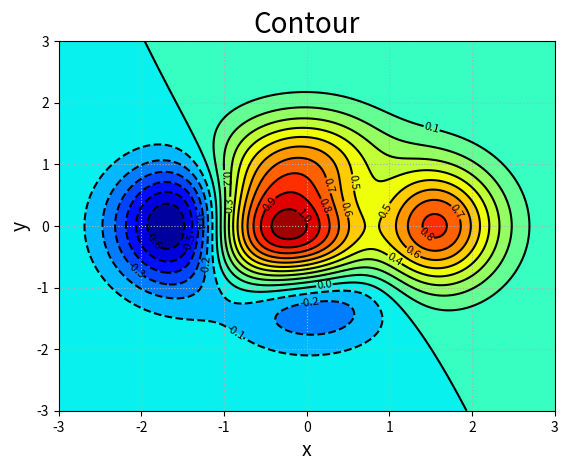

Generate this figure with matplotlib:
import numpy as np
import matplotlib.pyplot as mp

# 2022.6.23

n = 1000
# 得到xy坐标
x, y = np.meshgrid(np.linspace(-3, 3, n), np.linspace(-3, 3, n))
# 得到z坐标
z = (1 - x / 2 + x ** 5 + y ** 3) * np.exp(-x ** 2 - y ** 2)
# 画布
mp.figure("Contour")
mp.title("Contour", fontsize=20)
# x和y轴标签
mp.xlabel('x', fontsize=14)
mp.ylabel('y', fontsize=14)
mp.tick_params(labelsize=10)
mp.grid(linestyle=':')
# 等高线填充区，20阶
mp.contourf(x, y, z, 20, cmap='jet')
# 等高线，20阶，颜色黑色，线宽0.5
contr = mp.contour(x, y, z, 20, colors='black', linewidth=0.5)
# 为等高线添加标签，inline_spacing表示断头线宽度,fmt为格式
mp.clabel(contr, inline_spacing=0.6, fmt='%.1f', fontsize=8)
mp.show()
